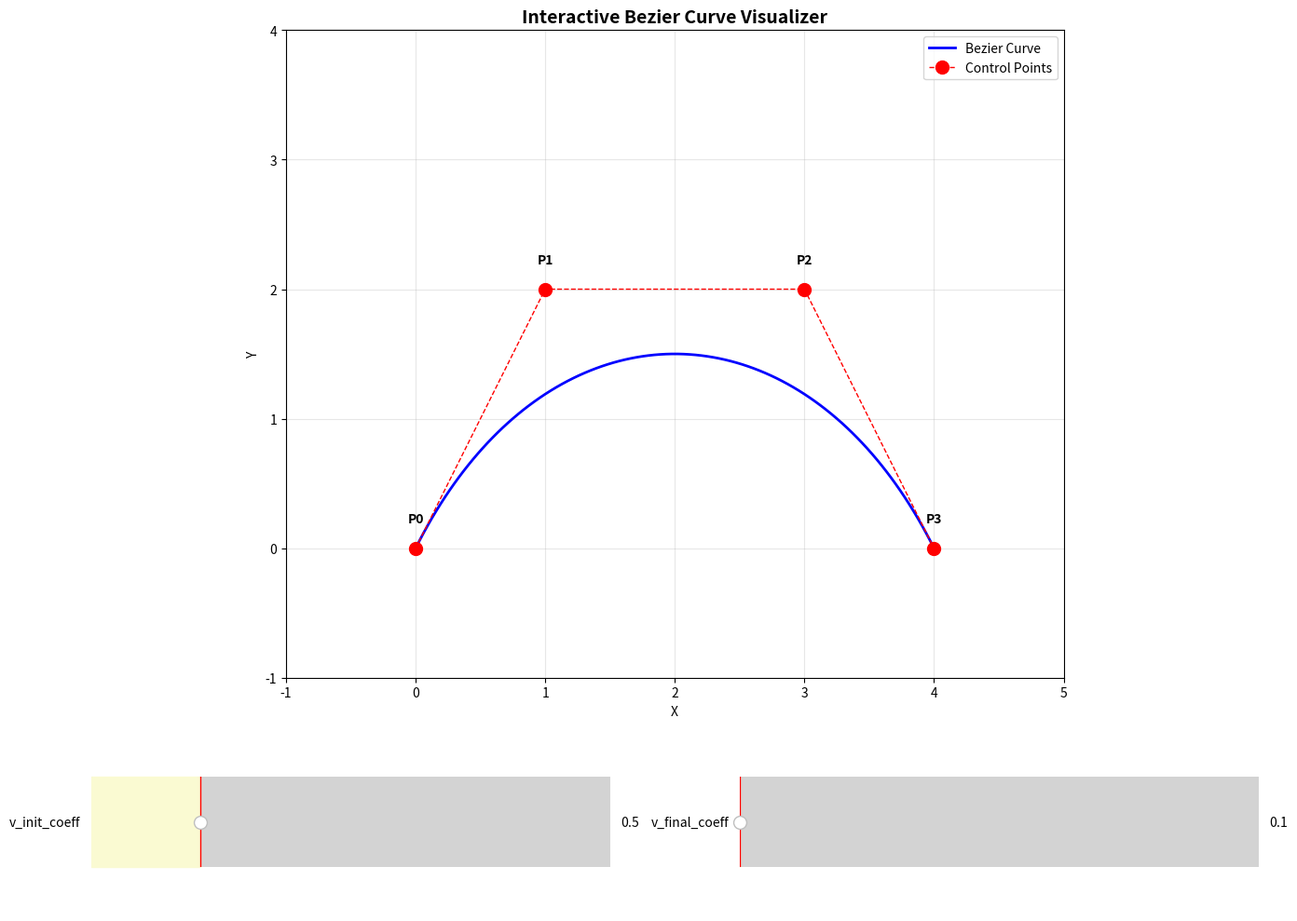

Recreate this plot in Python.
#!/usr/bin/env python3
"""
Bezier Curve Visualizer with Dynamic Parameter Control

This script visualizes Bezier curves with interactive controls for:
- Control points
- Velocity coefficients (v_init_coeff, v_final_coeff)
- Acceleration coefficient
"""

import numpy as np
import matplotlib.pyplot as plt
from matplotlib.widgets import Slider, Button
from scipy.special import comb


class BezierCurveVisualizer:
    """Interactive Bezier curve visualizer with dynamic parameter control."""

    def __init__(self):
        """Initialize the visualizer with default parameters."""
        # Default control points (4-point cubic Bezier)
        self.control_points = np.array([
            [0.0, 0.0],
            [1.0, 2.0],
            [3.0, 2.0],
            [4.0, 0.0]
        ])

        # Bezier parameters (matching bezier_pull_over.cpp)
        self.v_init_coeff = 0.5
        self.v_final_coeff = 0.1
        self.acc_coeff = 5.0

        # Number of points for curve rendering
        self.num_points = 100

        # Setup the plot
        self.setup_plot()

    def bernstein_poly(self, i, n, t):
        """
        Calculate Bernstein polynomial.

        Args:
            i: Polynomial index
            n: Polynomial degree
            t: Parameter value [0, 1]

        Returns:
            Bernstein polynomial value
        """
        return comb(n, i) * (t ** i) * ((1 - t) ** (n - i))

    def bezier_curve(self, points, num_points=100):
        """
        Calculate Bezier curve points.

        Args:
            points: Control points array (n x 2)
            num_points: Number of points to generate

        Returns:
            Array of curve points (num_points x 2)
        """
        n = len(points) - 1
        t = np.linspace(0, 1, num_points)
        curve = np.zeros((num_points, 2))

        for i in range(n + 1):
            curve += np.outer(self.bernstein_poly(i, n, t), points[i])

        return curve

    def calculate_velocity_profile(self, t):
        """
        Calculate velocity-influenced curve (conceptual visualization).

        Args:
            t: Parameter array [0, 1]

        Returns:
            Modified parameter array
        """
        # Simple velocity profile visualization
        # Higher v_init_coeff → slower start
        # Lower v_final_coeff → slower end
        return t ** (1.0 / self.v_init_coeff) * (1 - (1 - t) ** (1.0 / max(0.1, self.v_final_coeff)))

    def setup_plot(self):
        """Setup the interactive plot with sliders."""
        self.fig = plt.figure(figsize=(14, 10))

        # Main plot area
        self.ax = plt.subplot2grid((4, 2), (0, 0), rowspan=3, colspan=2)
        self.ax.set_xlim(-1, 5)
        self.ax.set_ylim(-1, 4)
        self.ax.set_aspect('equal')
        self.ax.grid(True, alpha=0.3)
        self.ax.set_title('Interactive Bezier Curve Visualizer', fontsize=14, fontweight='bold')
        self.ax.set_xlabel('X')
        self.ax.set_ylabel('Y')

        # Initial curve plot
        curve = self.bezier_curve(self.control_points, self.num_points)
        self.curve_line, = self.ax.plot(curve[:, 0], curve[:, 1], 'b-', linewidth=2, label='Bezier Curve')

        # Control points and polygon
        self.control_line, = self.ax.plot(
            self.control_points[:, 0],
            self.control_points[:, 1],
            'ro--',
            markersize=10,
            linewidth=1,
            label='Control Points'
        )

        # Add point labels
        self.point_labels = []
        for i, point in enumerate(self.control_points):
            label = self.ax.text(point[0], point[1] + 0.2, f'P{i}',
                                ha='center', fontsize=10, fontweight='bold')
            self.point_labels.append(label)

        self.ax.legend(loc='upper right')

        # Sliders for parameters
        slider_color = 'lightgoldenrodyellow'

        # v_init_coeff slider
        ax_v_init = plt.subplot2grid((4, 2), (3, 0))
        self.slider_v_init = Slider(
            ax_v_init, 'v_init_coeff', 0.1, 2.0, valinit=self.v_init_coeff,
            color=slider_color, valstep=0.1
        )
        self.slider_v_init.on_changed(self.update)

        # v_final_coeff slider
        ax_v_final = plt.subplot2grid((4, 2), (3, 1))
        self.slider_v_final = Slider(
            ax_v_final, 'v_final_coeff', 0.1, 2.0, valinit=self.v_final_coeff,
            color=slider_color, valstep=0.1
        )
        self.slider_v_final.on_changed(self.update)

        # Control point sliders (for first and last points)
        self.point_sliders = []

        plt.tight_layout()

    def update(self, val=None):
        """Update the plot when parameters change."""
        # Update parameters
        self.v_init_coeff = self.slider_v_init.val
        self.v_final_coeff = self.slider_v_final.val

        # Recalculate curve
        curve = self.bezier_curve(self.control_points, self.num_points)

        # Update curve line
        self.curve_line.set_data(curve[:, 0], curve[:, 1])

        # Update control points
        self.control_line.set_data(
            self.control_points[:, 0],
            self.control_points[:, 1]
        )

        # Update labels
        for i, (point, label) in enumerate(zip(self.control_points, self.point_labels)):
            label.set_position((point[0], point[1] + 0.2))

        # Update title with current parameters
        title = (f'Bezier Curve - v_init: {self.v_init_coeff:.1f}, '
                f'v_final: {self.v_final_coeff:.1f}')
        self.ax.set_title(title, fontsize=14, fontweight='bold')

        self.fig.canvas.draw_idle()

    def on_click(self, event):
        """Handle mouse click to move control points."""
        if event.inaxes != self.ax:
            return

        # Find nearest control point
        if event.button == 1:  # Left click
            distances = np.sqrt(np.sum((self.control_points - [event.xdata, event.ydata])**2, axis=1))
            nearest_idx = np.argmin(distances)

            if distances[nearest_idx] < 0.3:  # Close enough to grab
                self.dragging_point = nearest_idx

    def on_motion(self, event):
        """Handle mouse motion for dragging control points."""
        if not hasattr(self, 'dragging_point') or self.dragging_point is None:
            return

        if event.inaxes != self.ax:
            return

        # Update control point position
        self.control_points[self.dragging_point] = [event.xdata, event.ydata]
        self.update()

    def on_release(self, event):
        """Handle mouse release."""
        self.dragging_point = None

    def show(self):
        """Display the interactive plot."""
        # Connect mouse events for dragging control points
        self.fig.canvas.mpl_connect('button_press_event', self.on_click)
        self.fig.canvas.mpl_connect('motion_notify_event', self.on_motion)
        self.fig.canvas.mpl_connect('button_release_event', self.on_release)

        plt.show()


def main():
    """Main function to run the visualizer."""
    print("Bezier Curve Visualizer")
    print("=" * 50)
    print("Controls:")
    print("- Use sliders to adjust velocity coefficients")
    print("- Click and drag red control points to modify curve shape")
    print("- v_init_coeff: Initial velocity coefficient")
    print("- v_final_coeff: Final velocity coefficient")
    print("=" * 50)

    visualizer = BezierCurveVisualizer()
    visualizer.show()


if __name__ == "__main__":
    main()
